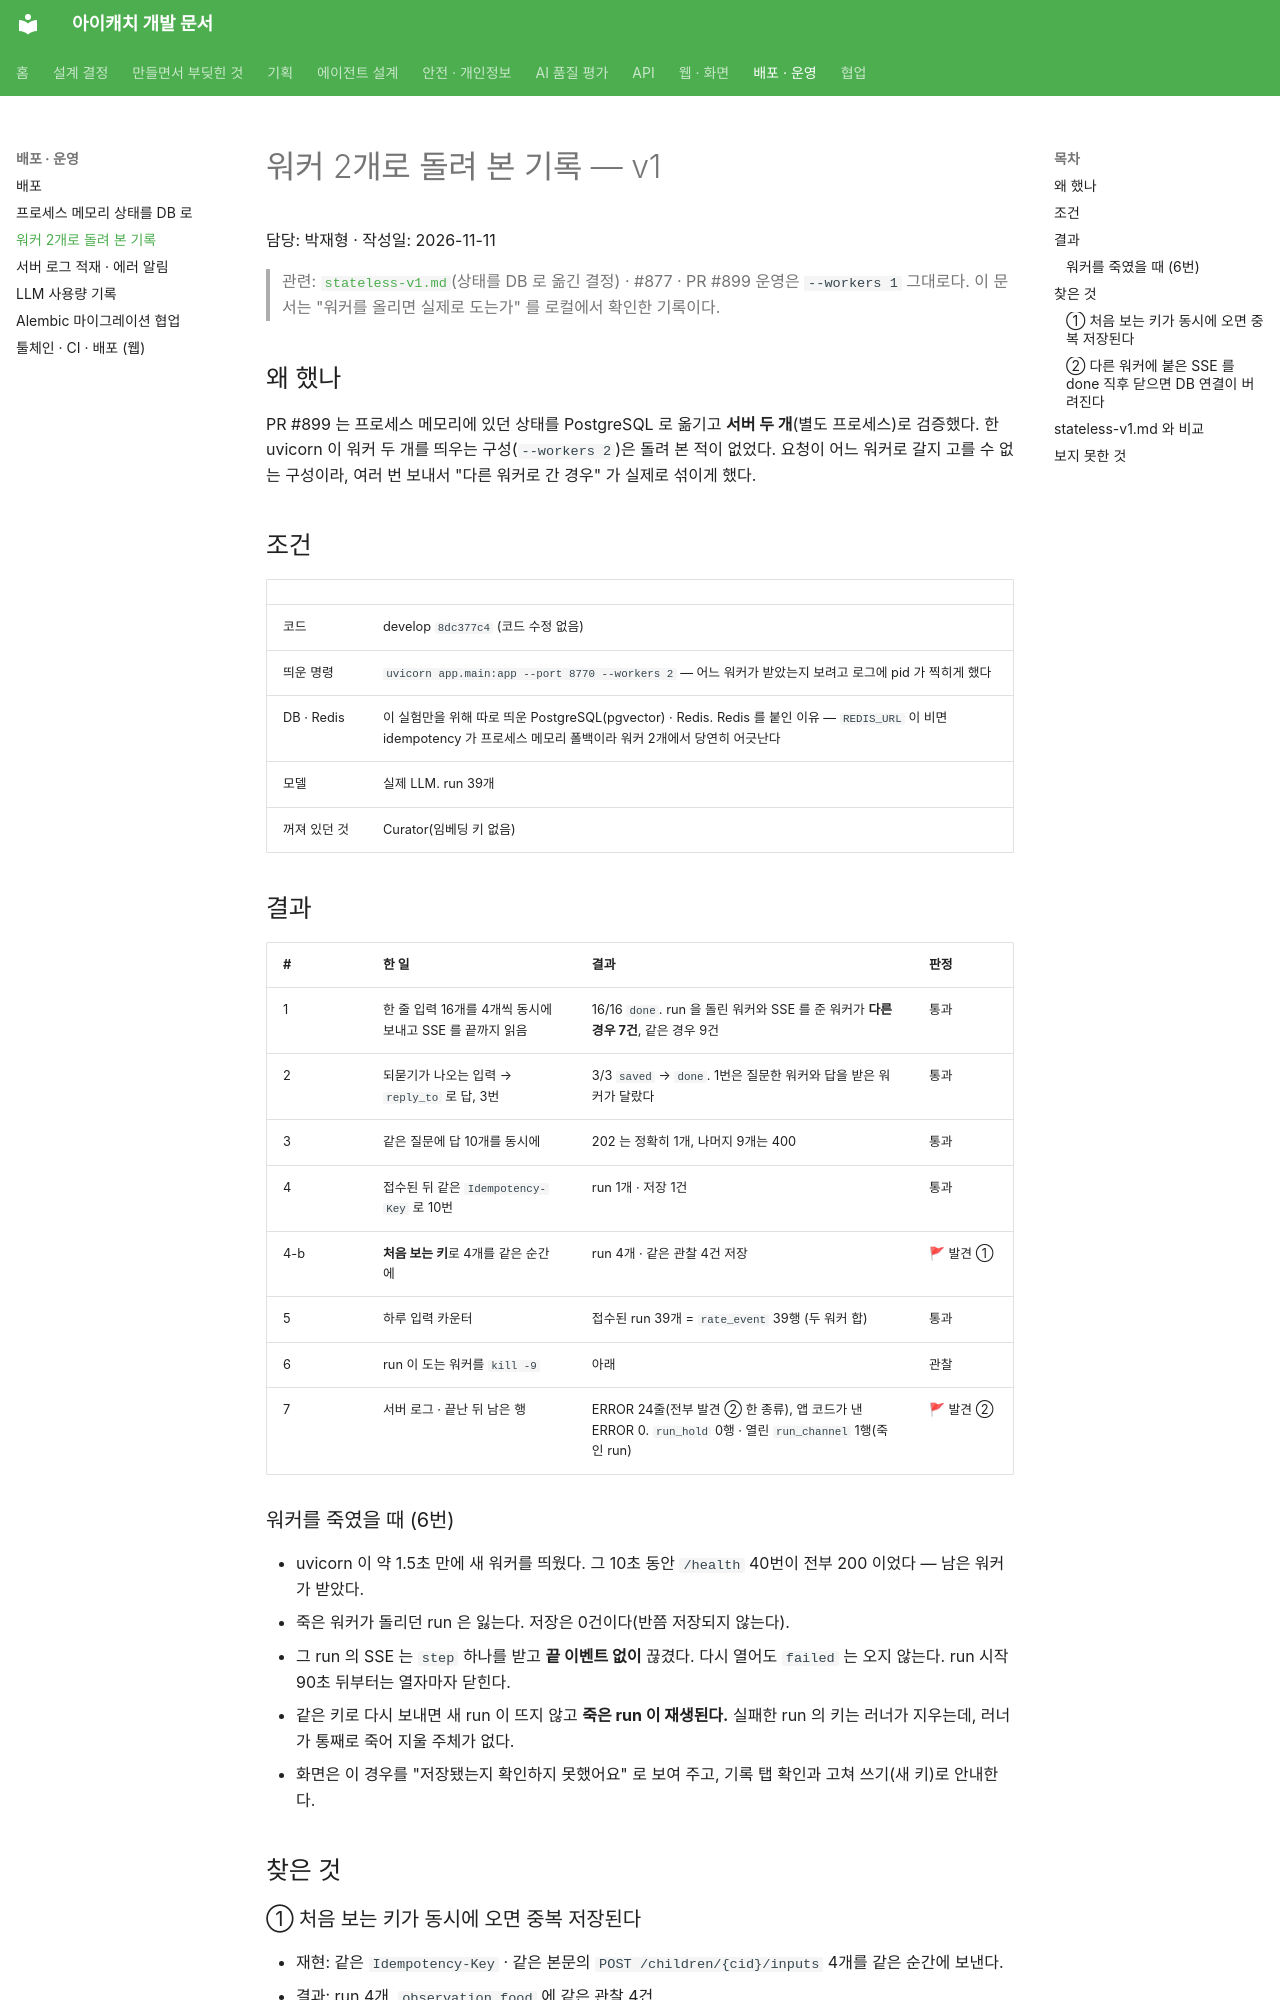

repository: kakaotechcampus-4/ktc4-pusan-3 · page: ops/workers-2-check-v1/index.html · generator: mkdocs

# 워커 2개로 돌려 본 기록 — v1

담당: 박재형 · 작성일: 2026-11-11

> 관련: [`stateless-v1.md`](stateless-v1.md)(상태를 DB 로 옮긴 결정) · #877 · PR #899
> 운영은 `--workers 1` 그대로다. 이 문서는 "워커를 올리면 실제로 도는가" 를 로컬에서 확인한 기록이다.

## 왜 했나

PR #899 는 프로세스 메모리에 있던 상태를 PostgreSQL 로 옮기고 **서버 두 개**(별도 프로세스)로 검증했다.
한 uvicorn 이 워커 두 개를 띄우는 구성(`--workers 2`)은 돌려 본 적이 없었다. 요청이 어느 워커로 갈지
고를 수 없는 구성이라, 여러 번 보내서 "다른 워커로 간 경우" 가 실제로 섞이게 했다.

## 조건

| | |
| --- | --- |
| 코드 | develop `8dc377c4` (코드 수정 없음) |
| 띄운 명령 | `uvicorn app.main:app --port 8770 --workers 2` — 어느 워커가 받았는지 보려고 로그에 pid 가 찍히게 했다 |
| DB · Redis | 이 실험만을 위해 따로 띄운 PostgreSQL(pgvector) · Redis. Redis 를 붙인 이유 — `REDIS_URL` 이 비면 idempotency 가 프로세스 메모리 폴백이라 워커 2개에서 당연히 어긋난다 |
| 모델 | 실제 LLM. run 39개 |
| 꺼져 있던 것 | Curator(임베딩 키 없음) |

## 결과

| # | 한 일 | 결과 | 판정 |
| --- | --- | --- | --- |
| 1 | 한 줄 입력 16개를 4개씩 동시에 보내고 SSE 를 끝까지 읽음 | 16/16 `done`. run 을 돌린 워커와 SSE 를 준 워커가 **다른 경우 7건**, 같은 경우 9건 | 통과 |
| 2 | 되묻기가 나오는 입력 → `reply_to` 로 답, 3번 | 3/3 `saved` → `done`. 1번은 질문한 워커와 답을 받은 워커가 달랐다 | 통과 |
| 3 | 같은 질문에 답 10개를 동시에 | 202 는 정확히 1개, 나머지 9개는 400 | 통과 |
| 4 | 접수된 뒤 같은 `Idempotency-Key` 로 10번 | run 1개 · 저장 1건 | 통과 |
| 4-b | **처음 보는 키**로 4개를 같은 순간에 | run 4개 · 같은 관찰 4건 저장 | 🚩 발견 ① |
| 5 | 하루 입력 카운터 | 접수된 run 39개 = `rate_event` 39행 (두 워커 합) | 통과 |
| 6 | run 이 도는 워커를 `kill -9` | 아래 | 관찰 |
| 7 | 서버 로그 · 끝난 뒤 남은 행 | ERROR 24줄(전부 발견 ② 한 종류), 앱 코드가 낸 ERROR 0. `run_hold` 0행 · 열린 `run_channel` 1행(죽인 run) | 🚩 발견 ② |

### 워커를 죽였을 때 (6번)

- uvicorn 이 약 1.5초 만에 새 워커를 띄웠다. 그 10초 동안 `/health` 40번이 전부 200 이었다 — 남은 워커가 받았다.
- 죽은 워커가 돌리던 run 은 잃는다. 저장은 0건이다(반쯤 저장되지 않는다).
- 그 run 의 SSE 는 `step` 하나를 받고 **끝 이벤트 없이** 끊겼다. 다시 열어도 `failed` 는 오지 않는다.
  run 시작 90초 뒤부터는 열자마자 닫힌다.
- 같은 키로 다시 보내면 새 run 이 뜨지 않고 **죽은 run 이 재생된다.** 실패한 run 의 키는 러너가 지우는데,
  러너가 통째로 죽어 지울 주체가 없다.
- 화면은 이 경우를 "저장됐는지 확인하지 못했어요" 로 보여 주고, 기록 탭 확인과 고쳐 쓰기(새 키)로 안내한다.

## 찾은 것
